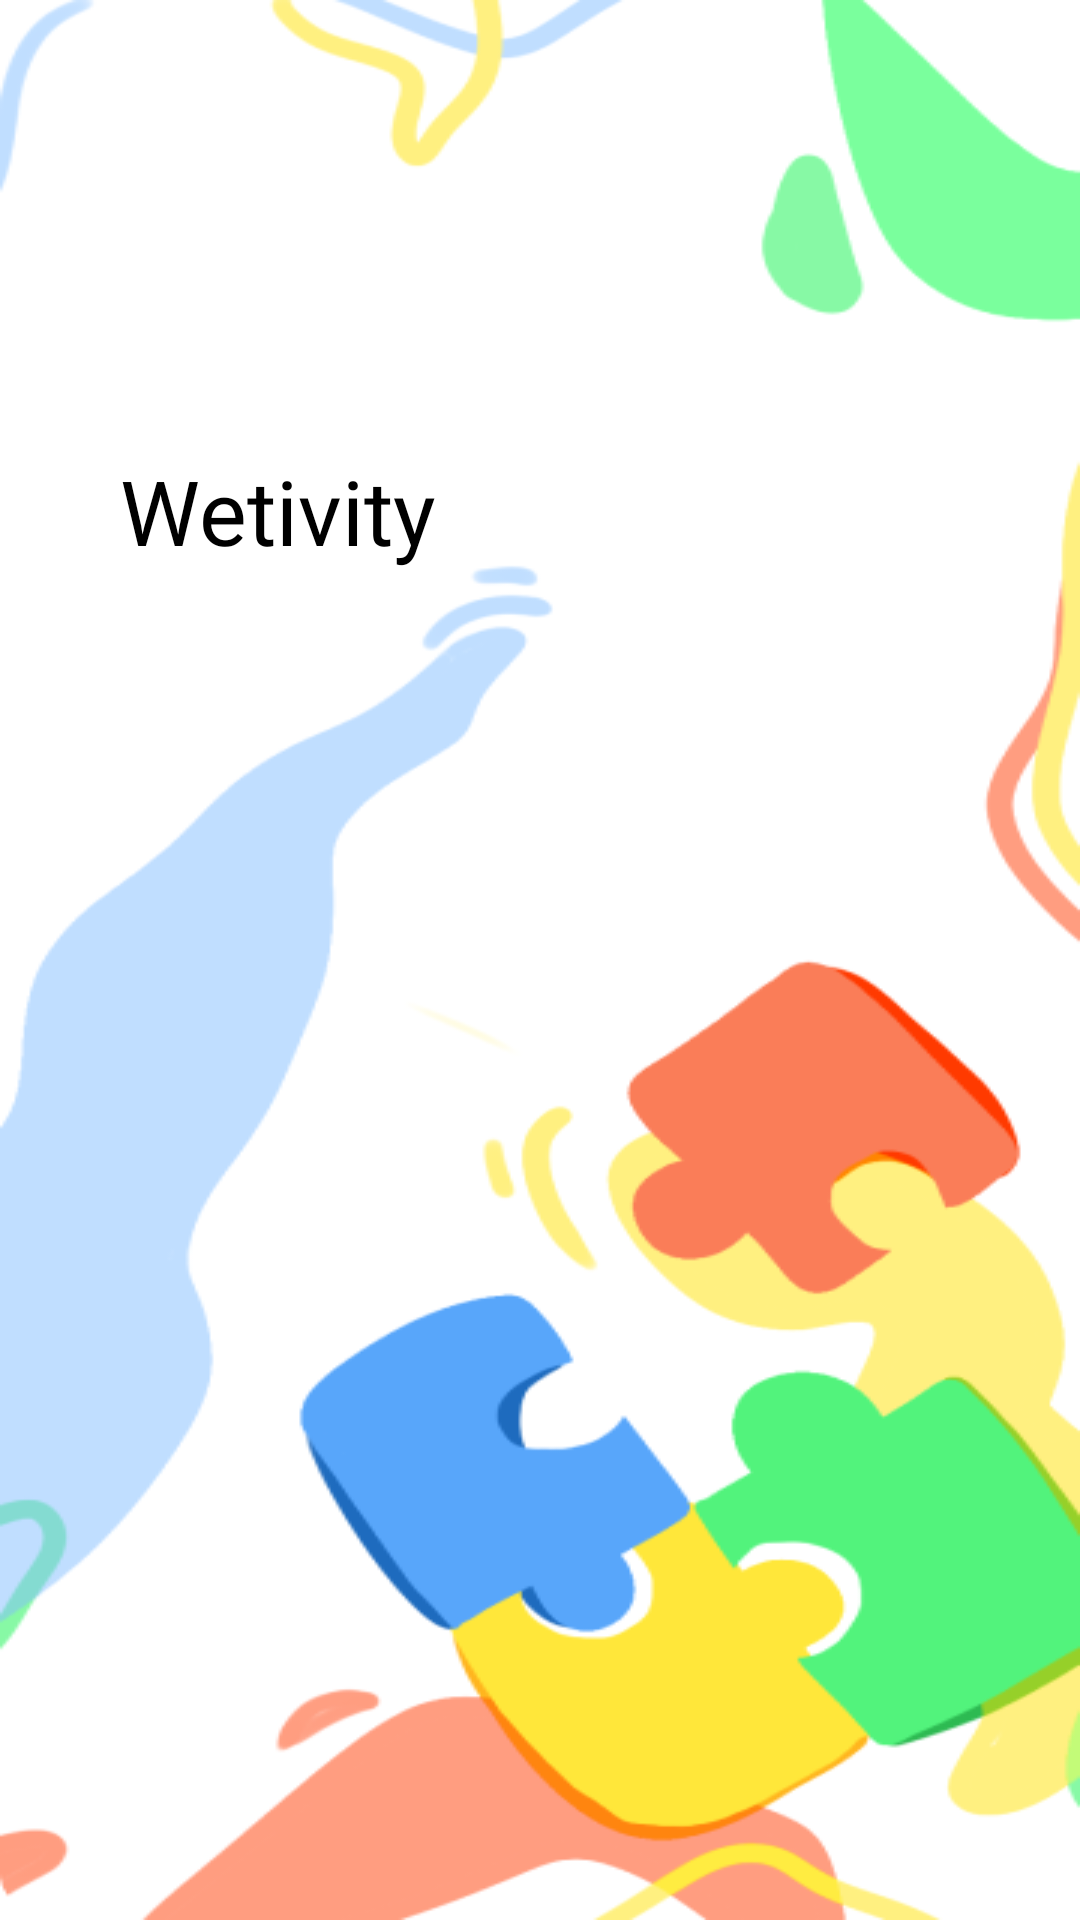

Layout XML and referenced resources for this Android screen:
<!-- AndroidManifest.xml: application theme Theme.Wetivity -->
<!-- res/layout/activity_splashscreen.xml -->
<?xml version="1.0" encoding="utf-8"?>
<RelativeLayout xmlns:android="http://schemas.android.com/apk/res/android"
    xmlns:app="http://schemas.android.com/apk/res-auto"
    xmlns:tools="http://schemas.android.com/tools"
    android:layout_width="match_parent"
    android:layout_height="match_parent"
    android:background="@drawable/splash_screen"
    tools:context=".SplashScreen">

    <LinearLayout
        android:layout_width="match_parent"
        android:layout_height="wrap_content"
        android:orientation="vertical"
        android:layout_marginTop="150dp">
        <TextView
            android:layout_width="wrap_content"
            android:layout_height="wrap_content"
            android:layout_marginLeft="40dp"
            android:text="@string/app_name"
            android:textSize="30sp"
            android:fontFamily="@font/poppins_black"
            android:textColor="@color/black"/>
    </LinearLayout>
</RelativeLayout>
<!-- resources referenced by this layout -->
<resources>
  <color name="black">#FF000000</color>
  <!-- drawable splash_screen: png bitmap (drawable, 47509 bytes) -->
  <string name="app_name">Wetivity</string>
  
    -forget password-
  <style name="Theme.Wetivity" parent="Theme.MaterialComponents.DayNight.DarkActionBar">
      
      <item name="colorPrimary">@color/purple_500</item>
      <item name="colorPrimaryVariant">@color/purple_700</item>
      <item name="colorOnPrimary">@color/white</item>
      
      <item name="colorSecondary">@color/teal_200</item>
      <item name="colorSecondaryVariant">@color/teal_700</item>
      <item name="colorOnSecondary">@color/black</item>
      
      <item name="android:statusBarColor">?attr/colorPrimaryVariant</item>
      
    </style>
  <color name="purple_500">#FF6200EE</color>
  <color name="purple_700">#FF3700B3</color>
  <color name="white">#FFFFFFFF</color>
  <color name="teal_200">#FF03DAC5</color>
  <color name="teal_700">#FF018786</color>
</resources>
